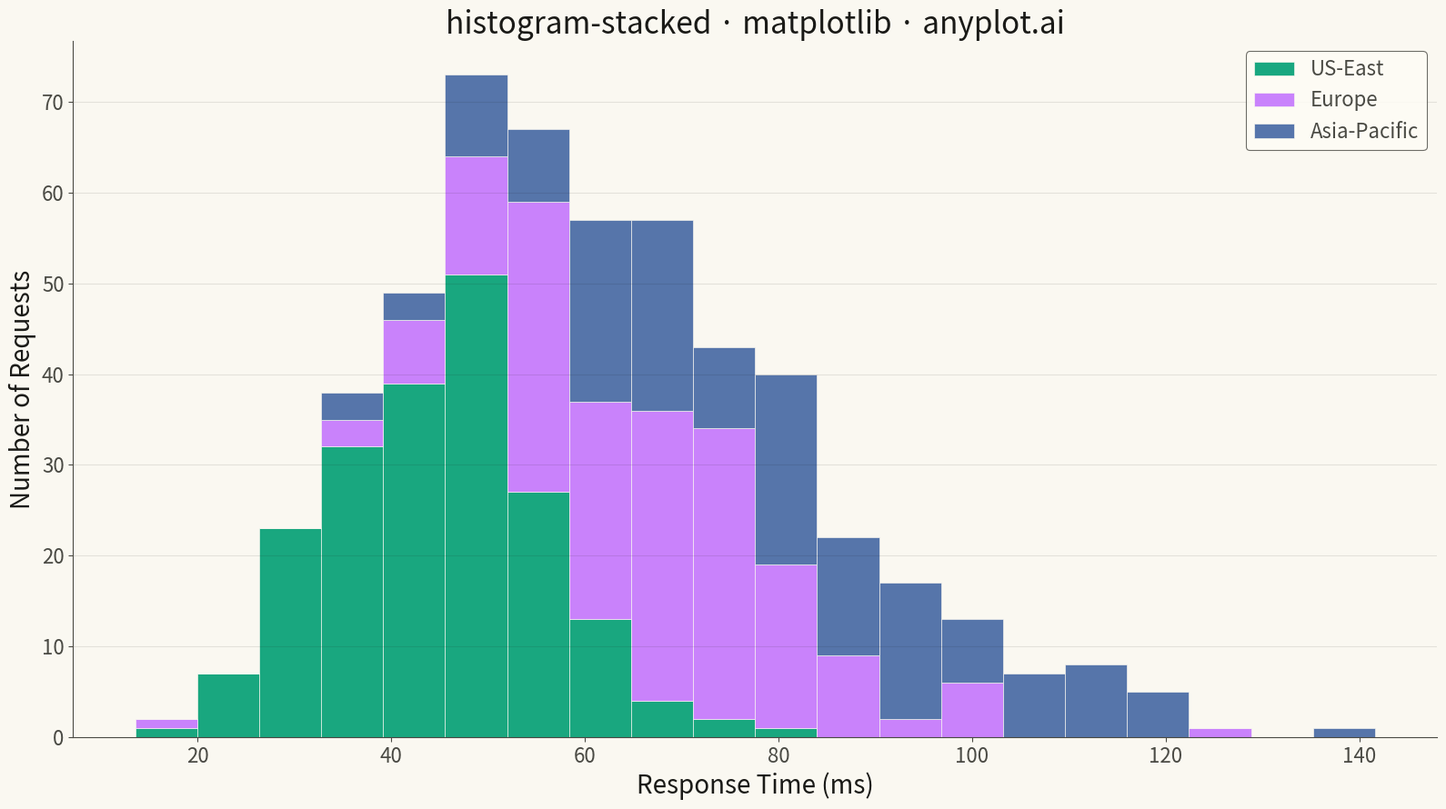

Write the Python code that produced this figure.
""" anyplot.ai
histogram-stacked: Stacked Histogram
Library: matplotlib 3.10.9 | Python 3.13.13
Quality: 93/100 | Updated: 2026-05-12
"""

import os

import matplotlib.pyplot as plt
import numpy as np


# Theme tokens
THEME = os.getenv("ANYPLOT_THEME", "light")
PAGE_BG = "#FAF8F1" if THEME == "light" else "#1A1A17"
ELEVATED_BG = "#FFFDF6" if THEME == "light" else "#242420"
INK = "#1A1A17" if THEME == "light" else "#F0EFE8"
INK_SOFT = "#4A4A44" if THEME == "light" else "#B8B7B0"

# Okabe-Ito palette - using first 3 colors in canonical order
IMPRINT = ["#009E73", "#C475FD", "#4467A3"]

# Data - Response times (ms) for three different server regions
np.random.seed(42)

us_east = np.random.normal(loc=45, scale=12, size=200)
europe = np.random.normal(loc=65, scale=15, size=180)
asia = np.random.normal(loc=80, scale=20, size=150)

us_east = np.clip(us_east, 10, 120)
europe = np.clip(europe, 15, 140)
asia = np.clip(asia, 20, 160)

labels = ["US-East", "Europe", "Asia-Pacific"]

# Plot
fig, ax = plt.subplots(figsize=(16, 9), facecolor=PAGE_BG)
ax.set_facecolor(PAGE_BG)

ax.hist(
    [us_east, europe, asia],
    bins=20,
    stacked=True,
    color=IMPRINT,
    label=labels,
    edgecolor=PAGE_BG,
    linewidth=0.5,
    alpha=0.9,
)

# Style
ax.set_xlabel("Response Time (ms)", fontsize=20, color=INK)
ax.set_ylabel("Number of Requests", fontsize=20, color=INK)
ax.set_title("histogram-stacked · matplotlib · anyplot.ai", fontsize=24, fontweight="medium", color=INK)
ax.tick_params(axis="both", labelsize=16, colors=INK_SOFT)

for s in ("top", "right"):
    ax.spines[s].set_visible(False)
for s in ("left", "bottom"):
    ax.spines[s].set_color(INK_SOFT)

ax.yaxis.grid(True, alpha=0.10, linewidth=0.8, color=INK)

leg = ax.legend(fontsize=16, loc="upper right", frameon=True)
if leg:
    leg.get_frame().set_facecolor(ELEVATED_BG)
    leg.get_frame().set_edgecolor(INK_SOFT)
    leg.get_frame().set_linewidth(0.8)
    plt.setp(leg.get_texts(), color=INK_SOFT)

plt.tight_layout()
plt.savefig(f"plot-{THEME}.png", dpi=300, bbox_inches="tight", facecolor=PAGE_BG)
